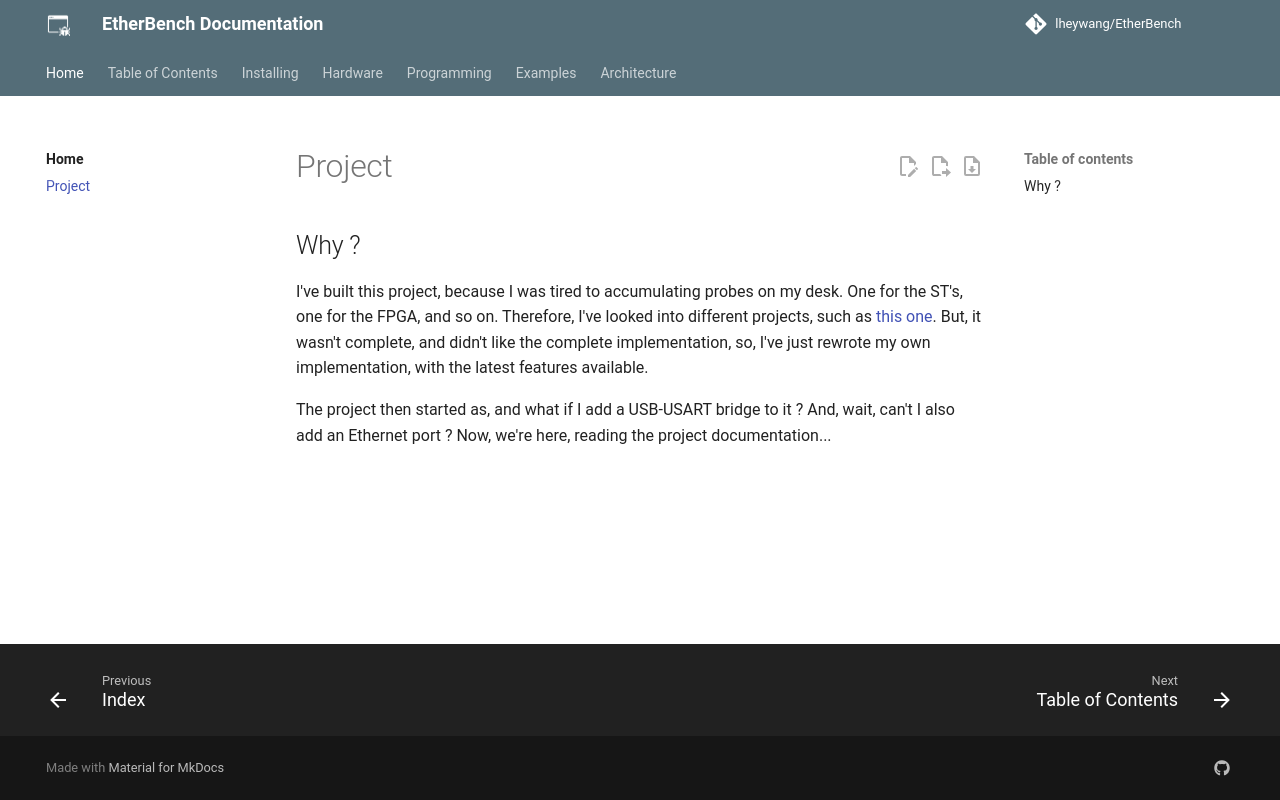

repository: lheywang/EtherBench · page: project/index.html · generator: mkdocs

# Project

## Why ?

I've built this project, because I was tired to accumulating probes on my desk. One for the ST's, one for the FPGA, and so on.
Therefore, I've looked into different projects, such as [this one](https://github.com/saahinduran/STM32-JTAG-Emulator-).
But, it wasn't complete, and didn't like the complete implementation, so, I've just rewrote my own implementation, with the latest features available.

The project then started as, and what if I add a USB-USART bridge to it ? And, wait, can't I also add an Ethernet port ? Now, we're here, reading
the project documentation...
